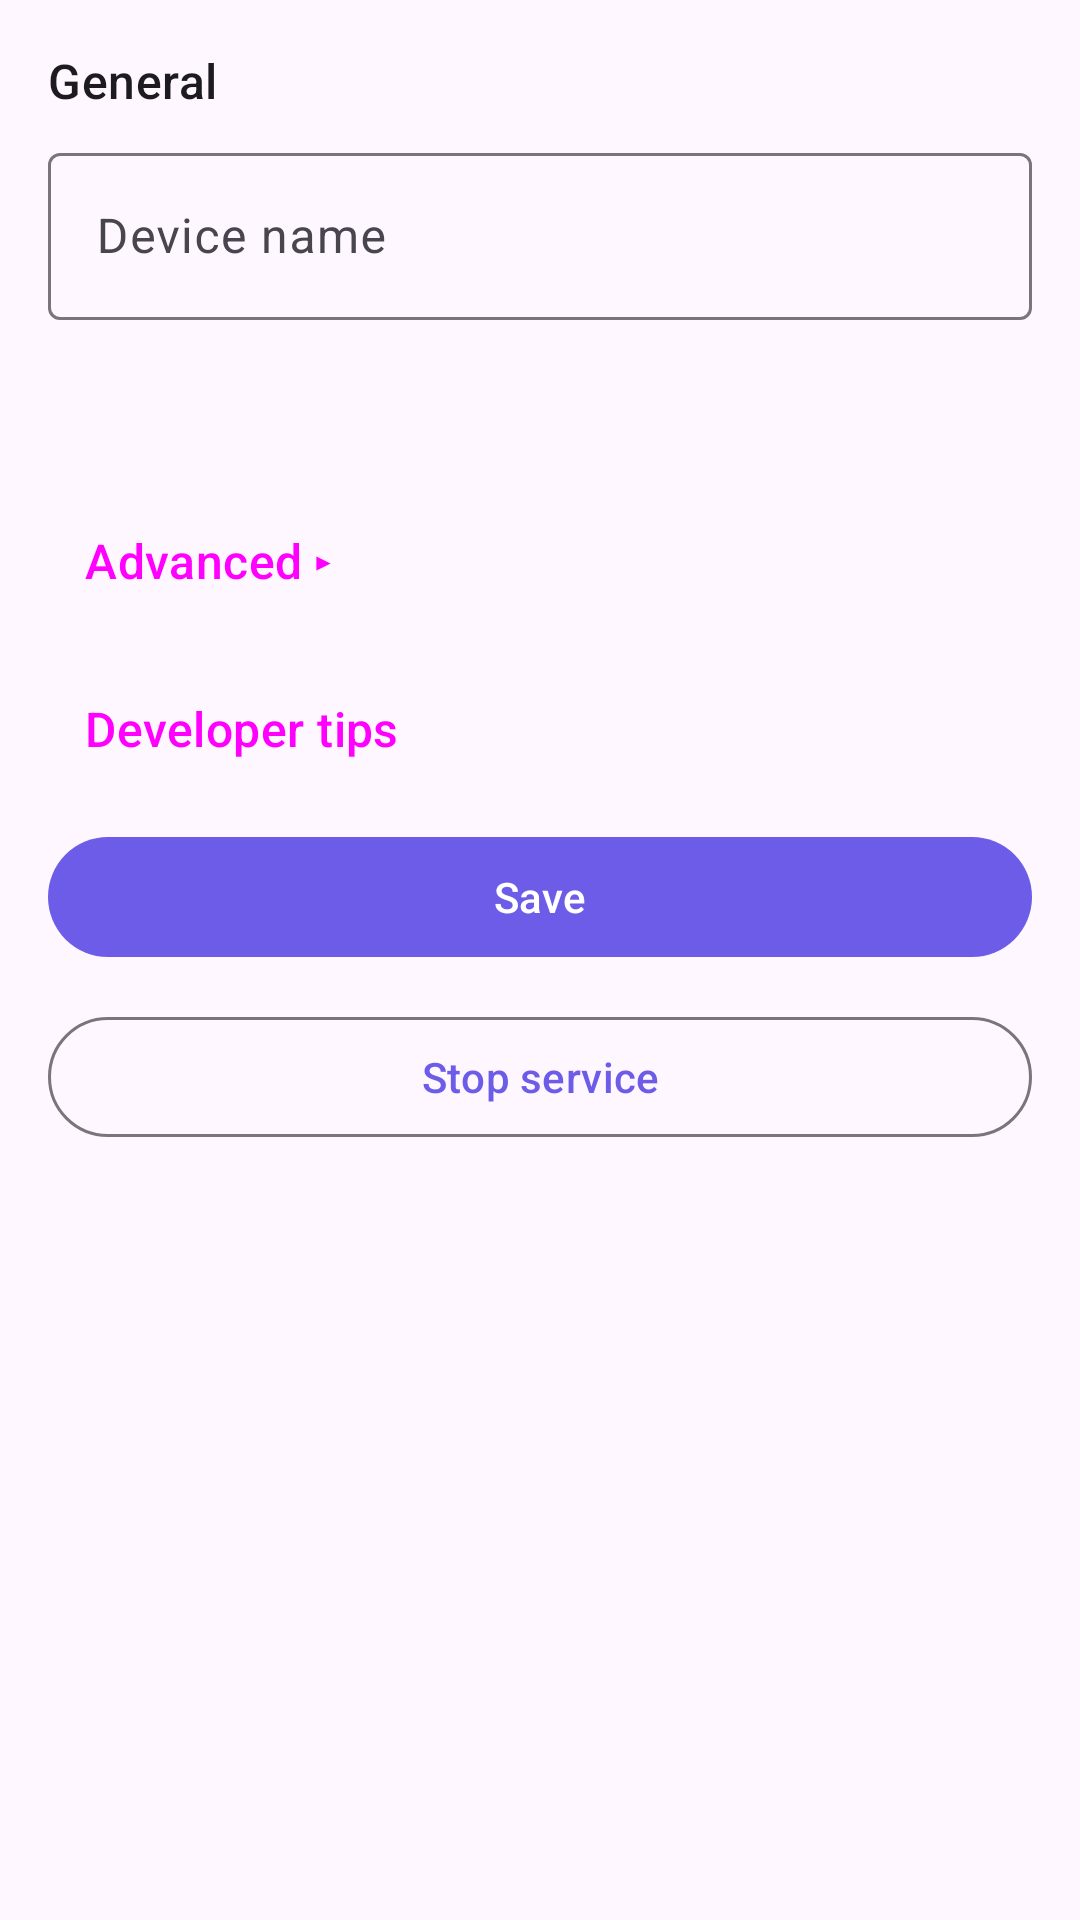

Write the Android layout XML for this screen, with the resource values it uses.
<!-- AndroidManifest.xml: application theme Theme.Soundboard -->
<!-- res/layout/fragment_settings.xml -->
<?xml version="1.0" encoding="utf-8"?>
<ScrollView xmlns:android="http://schemas.android.com/apk/res/android"
    xmlns:app="http://schemas.android.com/apk/res-auto"
    android:layout_width="match_parent"
    android:layout_height="match_parent">

    <LinearLayout
        android:layout_width="match_parent"
        android:layout_height="wrap_content"
        android:orientation="vertical"
        android:padding="16dp">

        
        <TextView
            android:layout_width="wrap_content"
            android:layout_height="wrap_content"
            android:text="General"
            android:textAppearance="?attr/textAppearanceTitleMedium"
            android:layout_marginBottom="8dp" />

        <com.google.android.material.textfield.TextInputLayout
            android:id="@+id/layout_device_name"
            android:layout_width="match_parent"
            android:layout_height="wrap_content"
            android:hint="@string/device_name"
            android:layout_marginBottom="16dp">

            <com.google.android.material.textfield.TextInputEditText
                android:id="@+id/edit_device_name"
                android:layout_width="match_parent"
                android:layout_height="wrap_content"
                android:inputType="text"
                android:maxLines="1" />
        </com.google.android.material.textfield.TextInputLayout>

        <TextView
            android:id="@+id/text_version"
            android:layout_width="wrap_content"
            android:layout_height="wrap_content"
            android:layout_marginBottom="24dp"
            android:textAppearance="?attr/textAppearanceBodySmall" />

        
        <Button
            android:id="@+id/btn_advanced"
            style="?attr/borderlessButtonStyle"
            android:layout_width="wrap_content"
            android:layout_height="wrap_content"
            android:text="Advanced ▸"
            android:textAppearance="?attr/textAppearanceTitleMedium"
            android:layout_marginBottom="8dp" />

        <LinearLayout
            android:id="@+id/layout_advanced"
            android:layout_width="match_parent"
            android:layout_height="wrap_content"
            android:orientation="vertical"
            android:visibility="gone">

            <com.google.android.material.textfield.TextInputLayout
                android:id="@+id/layout_port"
                android:layout_width="match_parent"
                android:layout_height="wrap_content"
                android:hint="@string/websocket_port"
                android:layout_marginBottom="16dp">

                <com.google.android.material.textfield.TextInputEditText
                    android:id="@+id/edit_port"
                    android:layout_width="match_parent"
                    android:layout_height="wrap_content"
                    android:inputType="number"
                    android:maxLines="1" />
            </com.google.android.material.textfield.TextInputLayout>

        </LinearLayout>

        
        <Button
            android:id="@+id/btn_dev_tips"
            style="?attr/borderlessButtonStyle"
            android:layout_width="wrap_content"
            android:layout_height="wrap_content"
            android:text="@string/developer_tips"
            android:textAppearance="?attr/textAppearanceTitleMedium"
            android:layout_marginBottom="8dp" />

        <LinearLayout
            android:id="@+id/layout_dev_tips"
            android:layout_width="match_parent"
            android:layout_height="wrap_content"
            android:orientation="vertical"
            android:visibility="gone"
            android:layout_marginBottom="24dp">

            <TextView
                android:layout_width="match_parent"
                android:layout_height="wrap_content"
                android:text="Enable Developer Options:\n1. Open Settings → About Phone\n2. Tap Build Number 7 times\n3. Enter your PIN when prompted"
                android:textAppearance="?attr/textAppearanceBodyMedium"
                android:layout_marginBottom="12dp" />

            <TextView
                android:layout_width="match_parent"
                android:layout_height="wrap_content"
                android:text="Enable Stay Awake (recommended for wall-mounted setups):\n1. Open Settings → Developer Options\n2. Enable &quot;Stay Awake&quot;\n   (Keeps screen on while charging)"
                android:textAppearance="?attr/textAppearanceBodyMedium" />

        </LinearLayout>

        
        <com.google.android.material.button.MaterialButton
            android:id="@+id/btn_save"
            android:layout_width="match_parent"
            android:layout_height="wrap_content"
            android:text="Save"
            android:layout_marginBottom="12dp" />

        
        <com.google.android.material.button.MaterialButton
            android:id="@+id/btn_stop_service"
            style="@style/Widget.Material3.Button.OutlinedButton"
            android:layout_width="match_parent"
            android:layout_height="wrap_content"
            android:text="@string/stop_service" />

    </LinearLayout>
</ScrollView>
<!-- resources referenced by this layout -->
<resources>
  <string name="developer_tips">Developer tips</string>
  <string name="device_name">Device name</string>
  <string name="stop_service">Stop service</string>
  <string name="websocket_port">WebSocket port</string>
  <style name="Theme.Soundboard" parent="Theme.Material3.Light.NoActionBar">
          <item name="colorPrimary">#6C5CE7</item>
      </style>
</resources>
